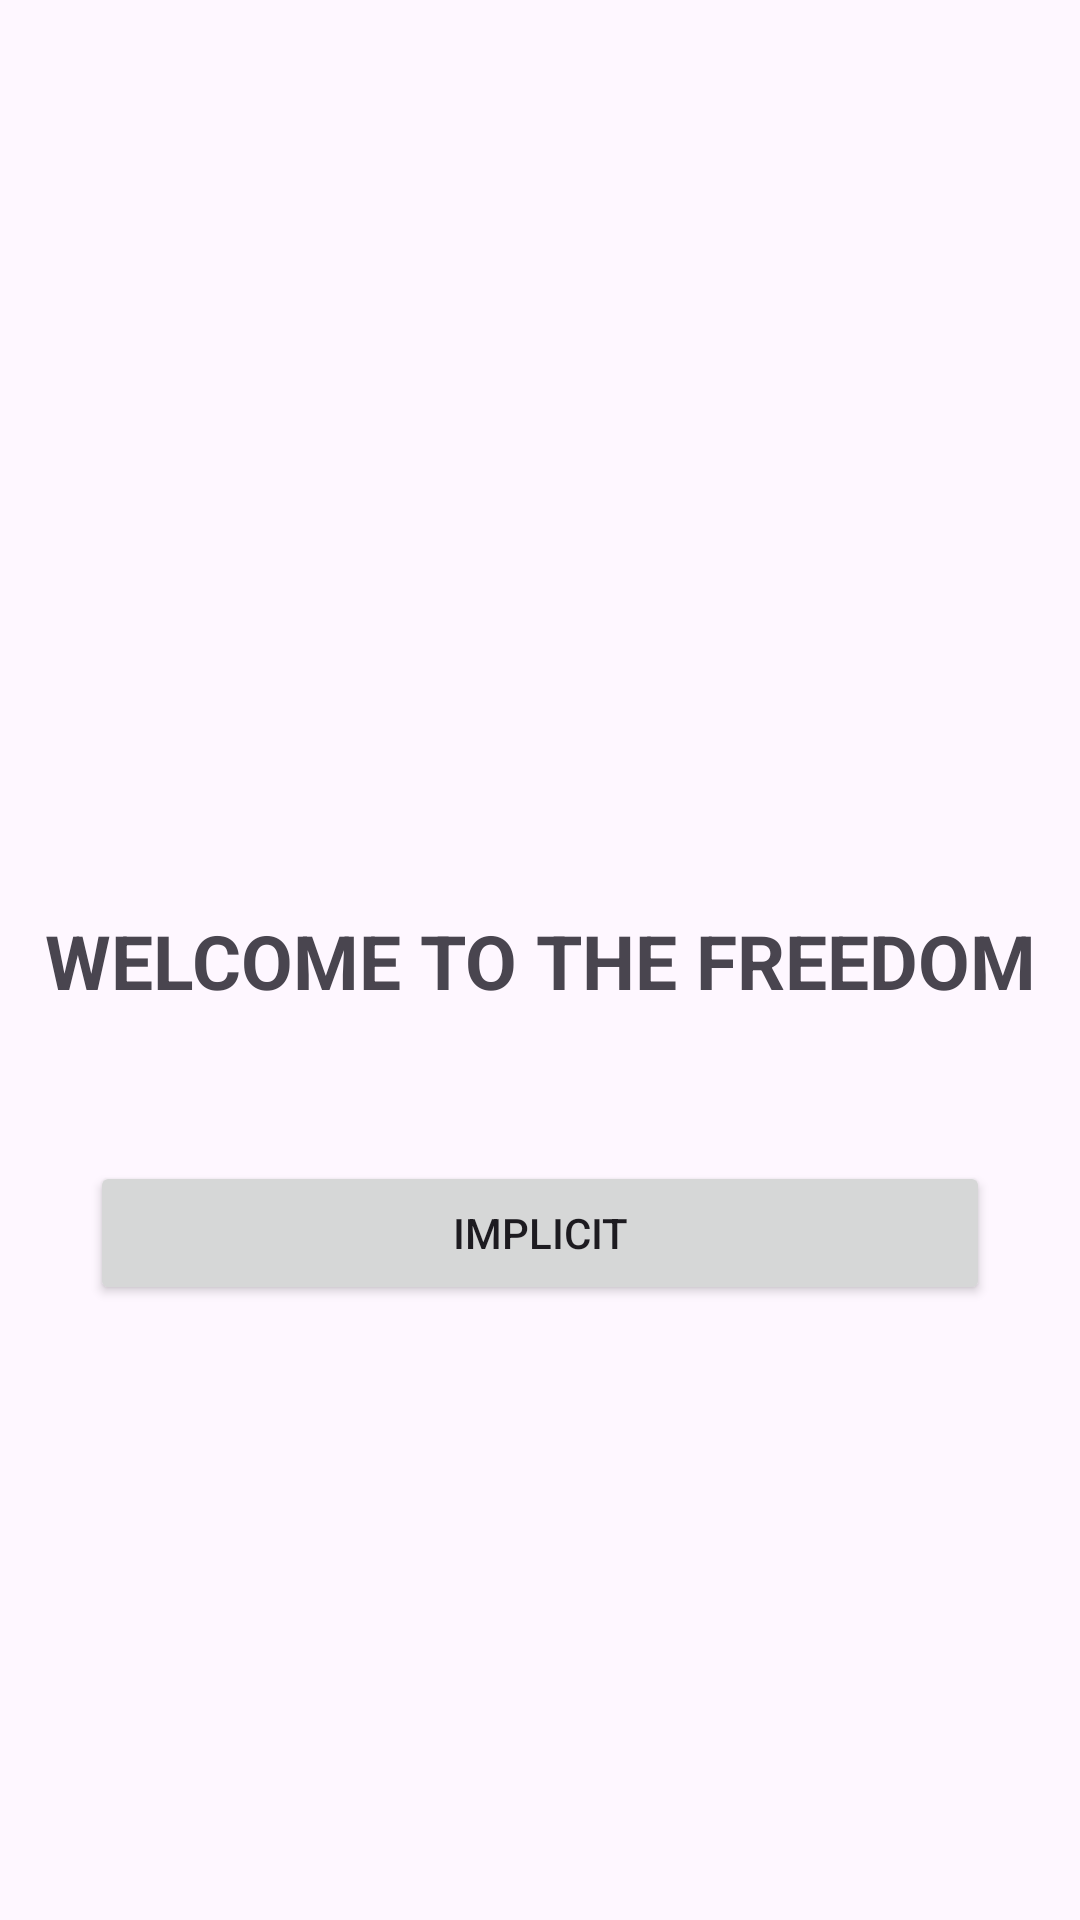

Layout XML and referenced resources for this Android screen:
<!-- AndroidManifest.xml: application theme Theme.Funfamental -->
<!-- res/layout/activity_main.xml -->
<?xml version="1.0" encoding="utf-8"?>
<androidx.constraintlayout.widget.ConstraintLayout xmlns:android="http://schemas.android.com/apk/res/android"
    xmlns:app="http://schemas.android.com/apk/res-auto"
    xmlns:tools="http://schemas.android.com/tools"
    android:layout_width="match_parent"
    android:layout_height="match_parent"
    tools:context=".MainActivity">

    <TextView
        android:id="@+id/textView"
        android:layout_width="wrap_content"
        android:layout_height="wrap_content"
        android:text="WELCOME TO THE FREEDOM"
        android:textSize="25dp"
        android:textStyle="bold"
        app:layout_constraintBottom_toBottomOf="parent"
        app:layout_constraintEnd_toEndOf="parent"
        app:layout_constraintStart_toStartOf="parent"
        app:layout_constraintTop_toTopOf="parent" />

    <Button
        android:id="@+id/btn_implicit"
        android:layout_width="match_parent"
        android:layout_height="wrap_content"
        android:text="Implicit"
        android:layout_marginTop="50dp"
        android:layout_marginStart="30dp"
        android:layout_marginEnd="30dp"
        app:layout_constraintEnd_toEndOf="parent"
        app:layout_constraintStart_toStartOf="parent"
        app:layout_constraintTop_toBottomOf="@+id/textView" />

</androidx.constraintlayout.widget.ConstraintLayout>
<!-- resources referenced by this layout -->
<resources>
  <style name="Theme.Funfamental" parent="Base.Theme.Funfamental" />
  <style name="Base.Theme.Funfamental" parent="Theme.Material3.DayNight.NoActionBar">
          
          
      </style>
</resources>
